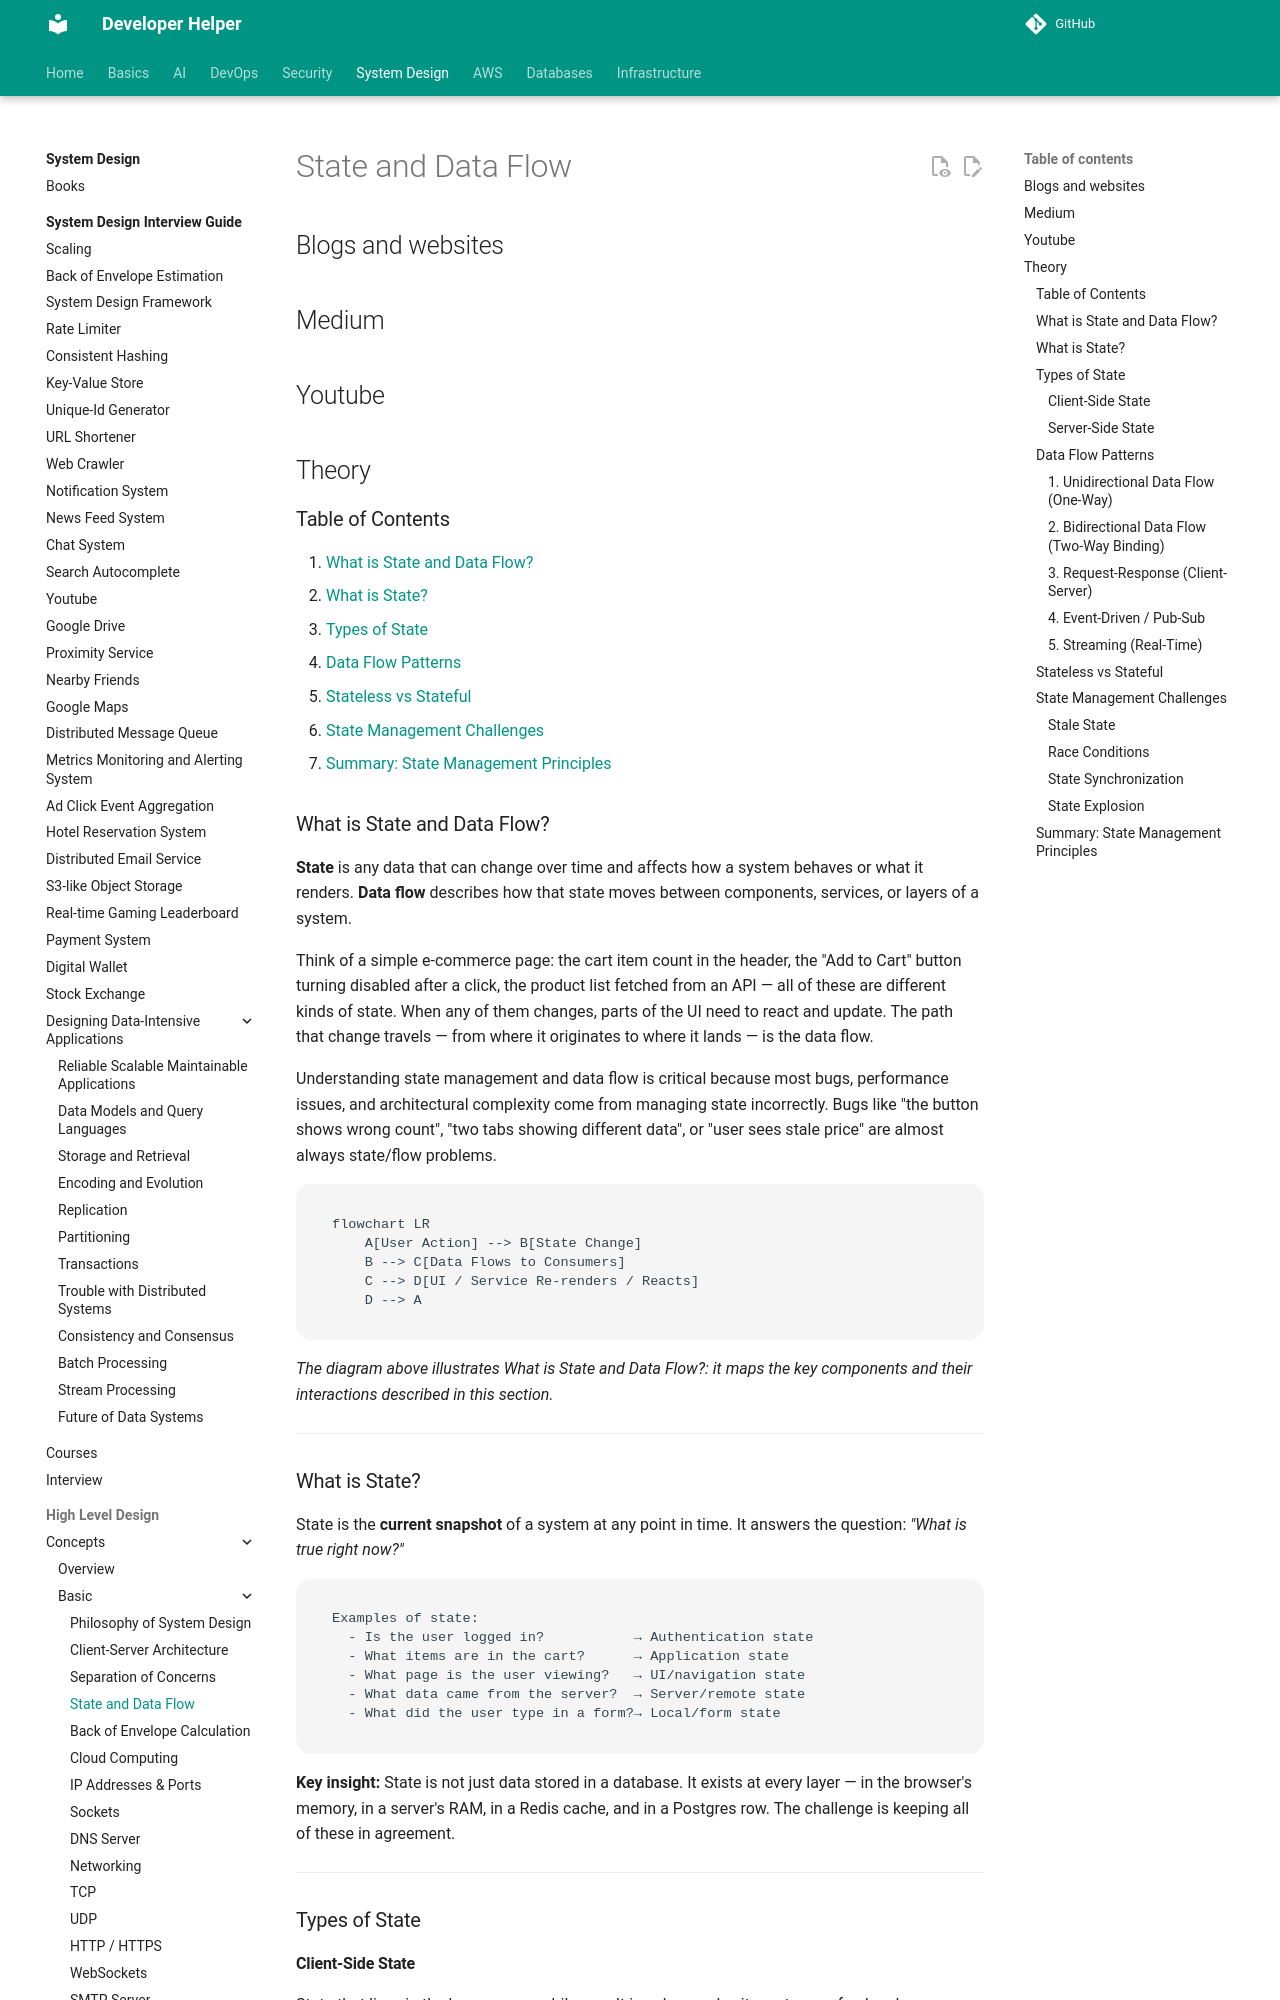

repository: abhishekghoshh/developer-helper · page: system-design/high-level/concepts/basic/state-and-data-flow/index.html · generator: mkdocs

# State and Data Flow

## Blogs and websites


## Medium


## Youtube


## Theory

### Table of Contents

1. [What is State and Data Flow?](#what-is-state-and-data-flow)
2. [What is State?](#what-is-state)
3. [Types of State](#types-of-state)
4. [Data Flow Patterns](#data-flow-patterns)
5. [Stateless vs Stateful](#stateless-vs-stateful)
6. [State Management Challenges](#state-management-challenges)
7. [Summary: State Management Principles](#summary-state-management-principles)


### What is State and Data Flow?

**State** is any data that can change over time and affects how a system behaves or what it renders. **Data flow** describes how that state moves between components, services, or layers of a system.

Think of a simple e-commerce page: the cart item count in the header, the "Add to Cart" button turning disabled after a click, the product list fetched from an API — all of these are different kinds of state. When any of them changes, parts of the UI need to react and update. The path that change travels — from where it originates to where it lands — is the data flow.

Understanding state management and data flow is critical because most bugs, performance issues, and architectural complexity come from managing state incorrectly. Bugs like "the button shows wrong count", "two tabs showing different data", or "user sees stale price" are almost always state/flow problems.

```mermaid
flowchart LR
    A[User Action] --> B[State Change]
    B --> C[Data Flows to Consumers]
    C --> D[UI / Service Re-renders / Reacts]
    D --> A
```

*The diagram above illustrates What is State and Data Flow?: it maps the key components and their interactions described in this section.*

---

### What is State?

State is the **current snapshot** of a system at any point in time. It answers the question: *"What is true right now?"*

```text
Examples of state:
  - Is the user logged in?           → Authentication state
  - What items are in the cart?      → Application state
  - What page is the user viewing?   → UI/navigation state
  - What data came from the server?  → Server/remote state
  - What did the user type in a form?→ Local/form state
```

**Key insight:** State is not just data stored in a database. It exists at every layer — in the browser's memory, in a server's RAM, in a Redis cache, and in a Postgres row. The challenge is keeping all of these in agreement.

---

### Types of State
